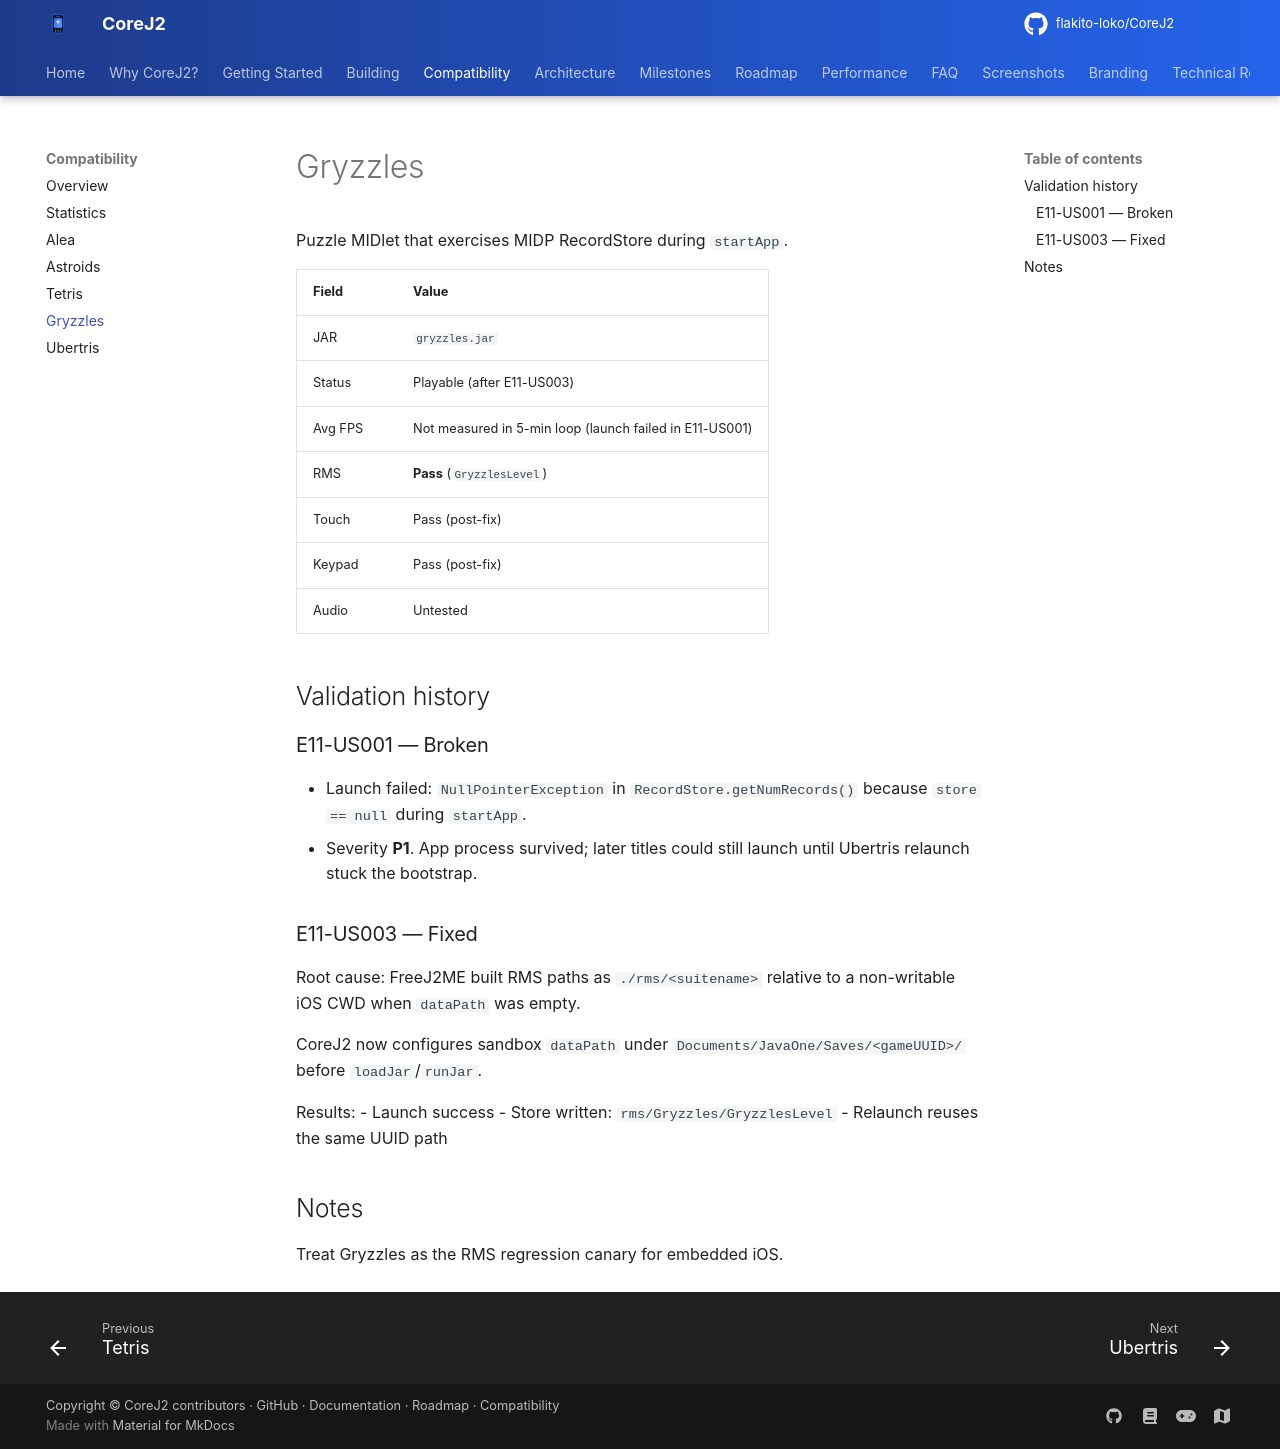

repository: flakito-loko/CoreJ2 · page: compatibility/games/Gryzzles/index.html · generator: mkdocs

# Gryzzles

Puzzle MIDlet that exercises MIDP RecordStore during `startApp`.

| Field | Value |
|-------|-------|
| JAR | `gryzzles.jar` |
| Status | Playable (after E11-US003) |
| Avg FPS | Not measured in 5-min loop (launch failed in E11-US001) |
| RMS | **Pass** (`GryzzlesLevel`) |
| Touch | Pass (post-fix) |
| Keypad | Pass (post-fix) |
| Audio | Untested |

## Validation history

### E11-US001 — Broken
- Launch failed: `NullPointerException` in `RecordStore.getNumRecords()` because `store == null` during `startApp`.
- Severity **P1**. App process survived; later titles could still launch until Ubertris relaunch stuck the bootstrap.

### E11-US003 — Fixed
Root cause: FreeJ2ME built RMS paths as `./rms/<suitename>` relative to a non-writable iOS CWD when `dataPath` was empty.

CoreJ2 now configures sandbox `dataPath` under `Documents/JavaOne/Saves/<gameUUID>/` before `loadJar`/`runJar`.

Results:
- Launch success
- Store written: `rms/Gryzzles/GryzzlesLevel`
- Relaunch reuses the same UUID path

## Notes
Treat Gryzzles as the RMS regression canary for embedded iOS.
